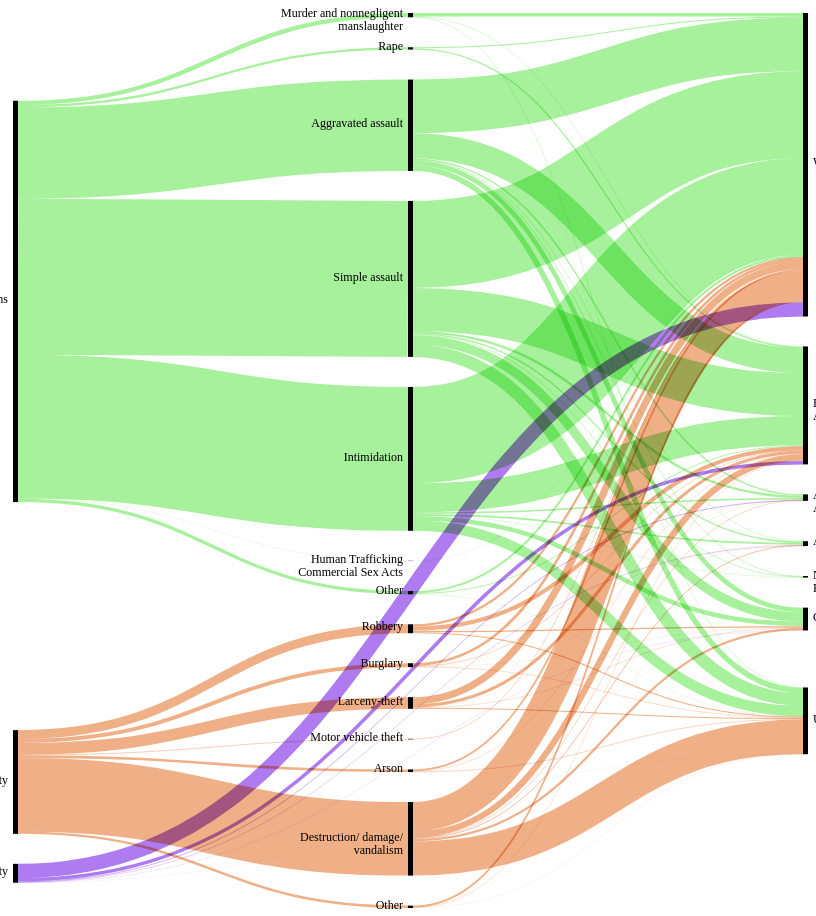
D3 v6 page, settled after 480 driven frames (8 s of simulated time); the page loaded 1 data file(s).


// ── sankey.js
const width = 800;
const height = 900;

const svg = d3
  .select("#chart")
  .append("svg")
  .attr("width", width)
  .attr("height", height);

d3.csv("offense.csv").then((res) => {
  const key = res.columns.slice(1);
  const data = [];

  //-------set up color-------//
  const color = d3
    .scaleOrdinal()
    .domain([
      "crime_against_persons",
      "crime_against_property",
      "crime_against_society",
    ])
    .range(["#A7F09C", "#F0B087", "#AE7BF0"]);
  //-------set up sankey-------//
  const sankey = d3
    .sankey()
    .nodeSort(null)
    .linkSort(null)
    .nodeWidth(5)
    .nodePadding(30)
    .extent([
      [5, 5],
      [width, height],
    ]);

  //-----clean data-------//
  for (let i = 0; i < res.length; i++) {
    if (i < 7) {
      for (k of key) {
        let item = {};
        item["crime_against"] = "Crime Against Persons";
        item["type"] = res[i].type;
        item["race"] = k;
        item["value"] = res[i][k];
        data.push(item);
      }
    } else if (i < 14) {
      for (k of key) {
        let item = {};
        item["crime_against"] = "Crime Against Property";
        item["type"] = res[i].type;
        item["race"] = k;
        item["value"] = res[i][k];
        data.push(item);
      }
    } else {
      for (k of key) {
        let item = {};
        item["crime_against"] = "Crime Against Society";
        item["race"] = k;
        item["value"] = res[i][k];
        data.push(item);
      }
    }
  }

  //nodes{names:crime against persons}
  //links{source:0, target,2, value}
  console.log(data);

  const nodes = [];
  const links = [];
  const nameKey = Object.keys(data[0]).slice(0, -1);

  //--nodes--//
  let index = 0;
  const nodeByKey = new Map();
  const indexByKey = new Map();

  for (const d of data) {
    for (const k of nameKey) {
      const key = JSON.stringify([k, d[k]]);
      if (!nodeByKey.has(key) && d[k]) {
        const node = { name: d[k] };
        nodes.push(node);
        nodeByKey.set(key, node);
        indexByKey.set(key, index++);
      }
    }
  }
  console.log(nodes, indexByKey);

  //--links--//
  //namekey: "crime_against", "type", "race"
  for (let i = 1; i < nameKey.length; i++) {
    const a = nameKey[i - 1];
    const b = nameKey[i];
    const prefix = nameKey.slice(0, i + 1);
    const linkByKey = new Map();
    for (const d of data) {
      const source = JSON.stringify([a, d[a]]);
      const target = JSON.stringify([b, d[b]]);
      const value = +d.value;
      const linkKey = JSON.stringify(prefix.map((item) => item + d[item]));
      let link = linkByKey.get(linkKey);
      //??------some of data has value of 0
      if (link) {
        link["value"] += value;
      } else {
        const sourceIndex = indexByKey.has(source)
          ? indexByKey.get(source)
          : indexByKey.get(JSON.stringify([nameKey[i - 2], d[nameKey[i - 2]]]));
        if (!indexByKey.has(target)) continue;
        const targetIndex = indexByKey.get(target);

        link = {};
        link["source"] = sourceIndex;
        link["target"] = targetIndex;
        link["value"] = value;
        link["names"] = prefix.map((item) => d[item]);
        linkByKey.set(linkKey, link);
        links.push(link);
      }
    }
  }
  console.log("nodes: ", nodes, "links: ", links);
  const sk_nodes = sankey({
    nodes: nodes,
    links: links,
  }).nodes;
  const sk_links = sankey({
    nodes: nodes,
    links: links,
  }).links;
  console.log("sankey: ", sk_nodes, sk_links);

  //-----draw

  svg
    .append("g")
    .attr("class", "nodes")
    .selectAll("rect")
    .data(sk_nodes)
    .join("rect")
    .attr("x", (d) => d.x0)
    .attr("y", (d) => d.y0)
    .attr("width", (d) => d.x1 - d.x0)
    .attr("height", (d) => d.y1 - d.y0)
    .attr("fill", "black")
    .append("title")
    .text((d) => d.name);
  svg
    .append("g")
    .attr("class", "links")
    .selectAll("path")
    .data(sk_links)
    .join("path")
    .attr("fill", "none")
    .attr("d", d3.sankeyLinkHorizontal())
    .attr("data-source", (d) => d.source.index)
    .attr("data-target", (d) => d.target.index)
    .attr("stroke", (d) => color(d.names[0]))
    .attr("stroke-width", (d) => d.width)
    .style("mix-blend-mode", "multiply")
    .on("mouseover", (event, d) => {
      //--set all links to light color
      // d3.selectAll("path").attr("opacity", 0.3);
      d3.select(event.path[0]).attr("opacity", 1);

      const allLinks = d3.selectAll(".links path");
      const source = d.source.index;
      const target = d.target.index;
      const length = d.names.length;
      [...allLinks].forEach((d) => {
        if ((length == 2) & (d.getAttribute("data-source") == target)) {
          d3.select(d).attr("opacity", 1);
        } else if ((length == 3) & (d.getAttribute("data-target") == source)) {
          d3.select(d).attr("opacity", 1);
        }
      });
    })
    .on("mouseout", () => {
      d3.selectAll(".links path").attr("opacity", 0.3);
    })
    .append("title")
    .text((d) => d.names);

  svg
    .on("mouseenter", function () {
      console.log("mouseenter");

      d3.selectAll("path").attr("opacity", 0.3);
    })
    .on("mouseleave", function () {
      console.log("mouseleave");
      d3.selectAll("path").attr("opacity", 1);
    });

  //---labels---//
  const chart = document.getElementById("chart");
  const labelWrap = document.createElement("div");
  labelWrap.classList.add("label-wrap");
  chart.append(labelWrap);
  sk_nodes.forEach((d) => {
    const label = document.createElement("p");
    label.classList.add("label");
    const labelText = document.createTextNode(d.name);
    label.append(labelText);
    label.style.left = d.x0 <= width / 2 ? d.x0 - 130 + "px" : d.x0 + 10 + "px";
    label.style.textAlign = d.x0 <= width / 2 ? "right" : "left";
    label.style.top = (d.y0 + d.y1) / 2 + "px";
    labelWrap.append(label);
  });
});


### data: offense.csv
type, White, Black or African American, American Indian or Alaska Native, Asian, Native Hawaiian or Other Pacific Islande…, Group of multiple races, Unknown race
Murder and nonnegligent manslaughter, 40, 5, 0, 0, 0, 0, 5
Rape, 12, 13, 0, 0, 0, 1, 1
Aggravated assault, 631, 295, 15, 5, 7, 55, 65
Simple assault, 1023, 505, 27, 15, 7, 109, 146
Intimidation, 1132, 343, 17, 20, 4, 52, 122
Human Trafficking Commercial Sex Acts, 3, 0, 0, 0, 0, 0, 0
Other, 24, 10, 0, 0, 0, 1, 3
Robbery, 26, 48, 1, 2, 1, 15, 12
Burglary, 31, 6, 1, 1, 0, 2, 5
Larceny-theft, 83, 36, 2, 0, 0, 4, 12
Motor vehicle theft, 6, 1, 0, 0, 0, 0, 0
Arson, 20, 4, 0, 0, 0, 1, 6
Destruction/ damage/ vandalism, 345, 74, 6, 9, 0, 26, 404
Other, 21, 4, 0, 1, 0, 0, 2
Crimes against society, 167, 41, 7, 4, 0, 2, 1